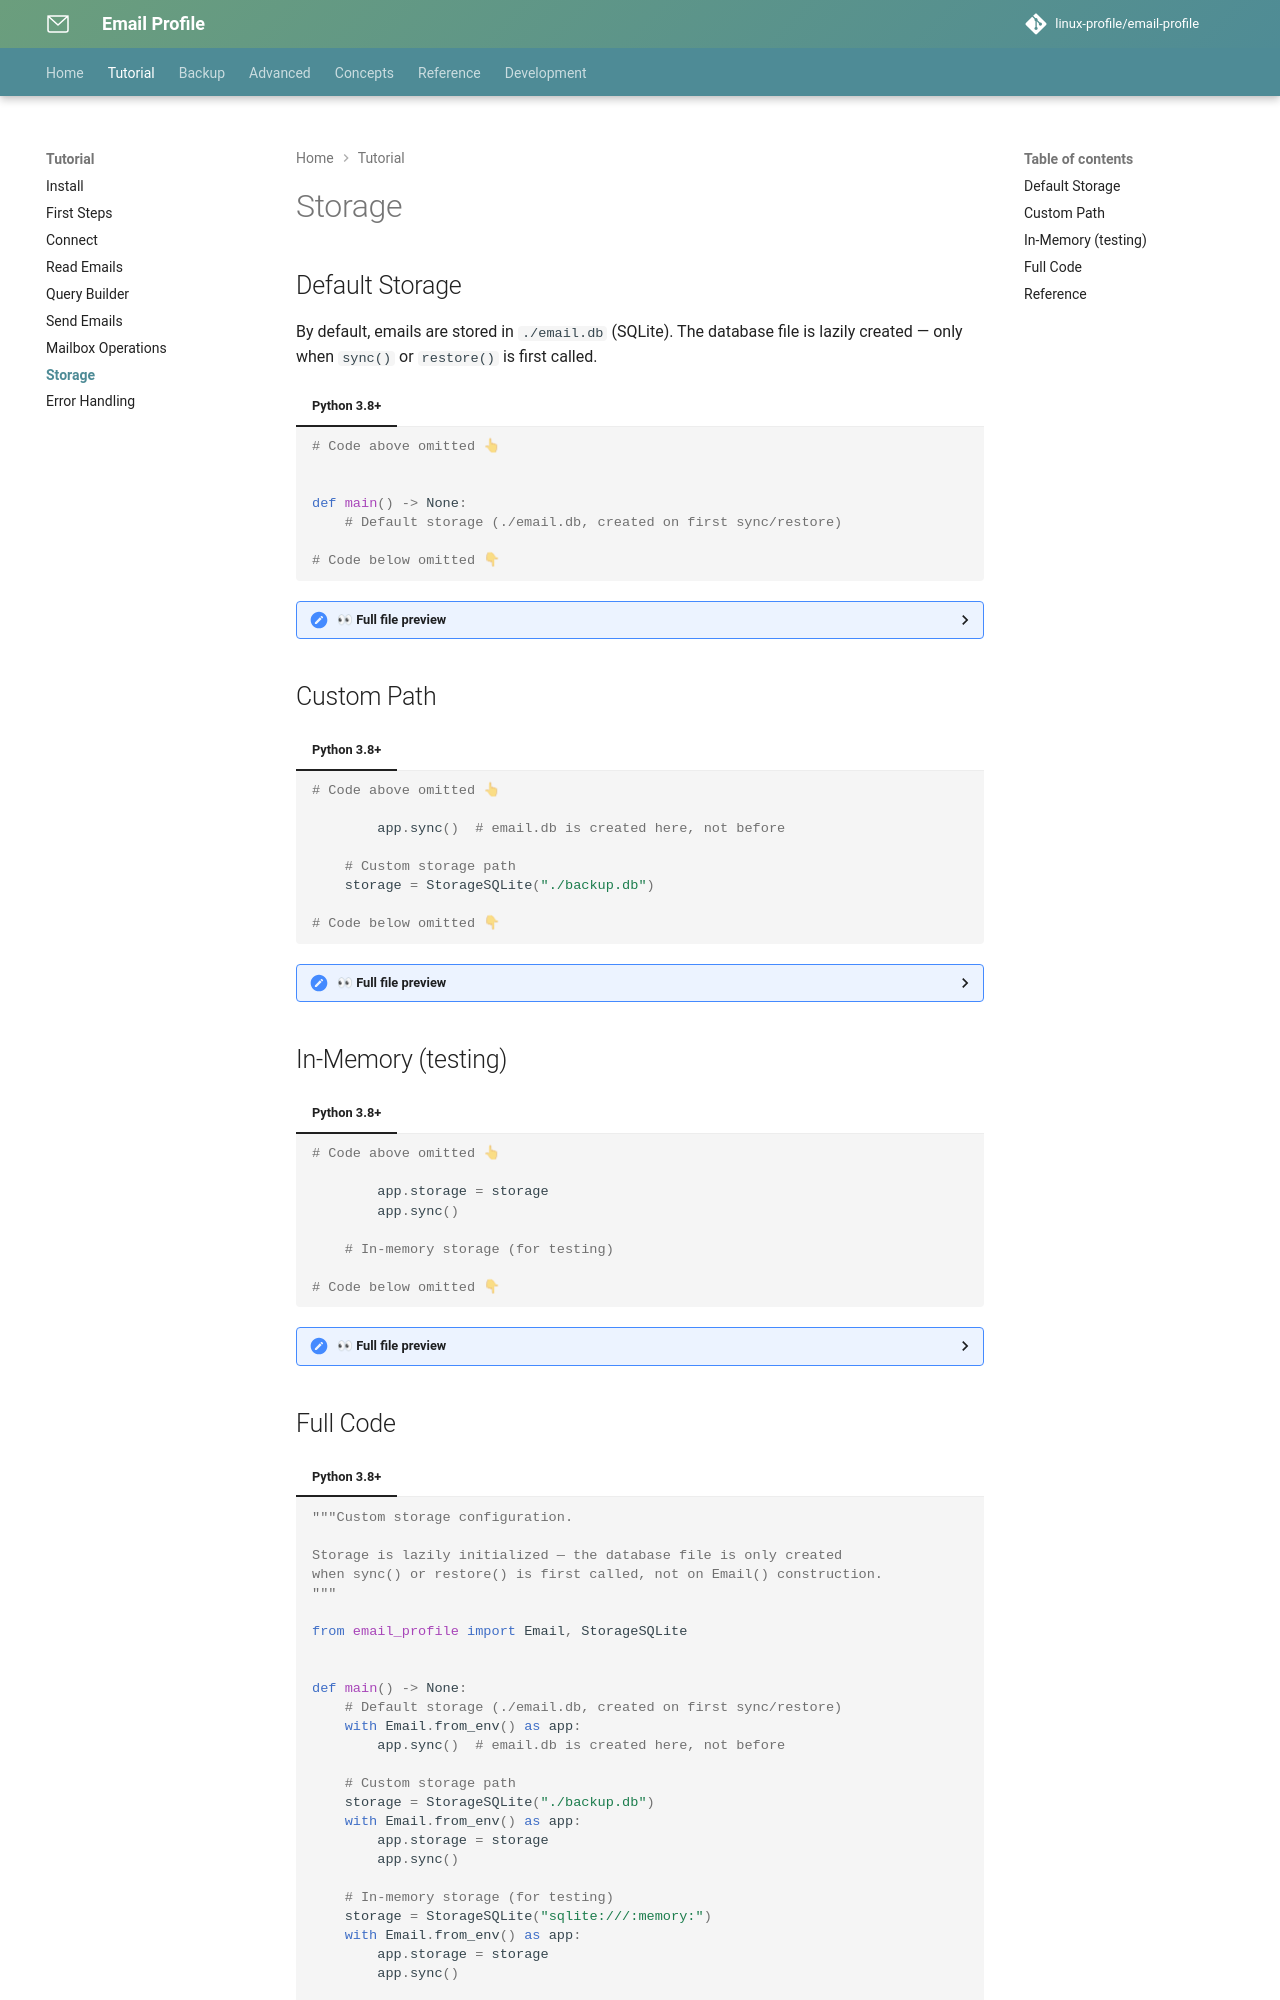

repository: linux-profile/email-profile · page: nav/tutorial/storage/index.html · generator: mkdocs

# Storage

## Default Storage

By default, emails are stored in `./email.db` (SQLite). The database file is lazily created — only when `sync()` or `restore()` is first called.

{* ./docs_src/storage.py ln[9:11] *}

## Custom Path

{* ./docs_src/storage.py ln[13:16] *}

## In-Memory (testing)

{* ./docs_src/storage.py ln[18:21] *}

## Full Code

{* ./docs_src/storage.py *}
